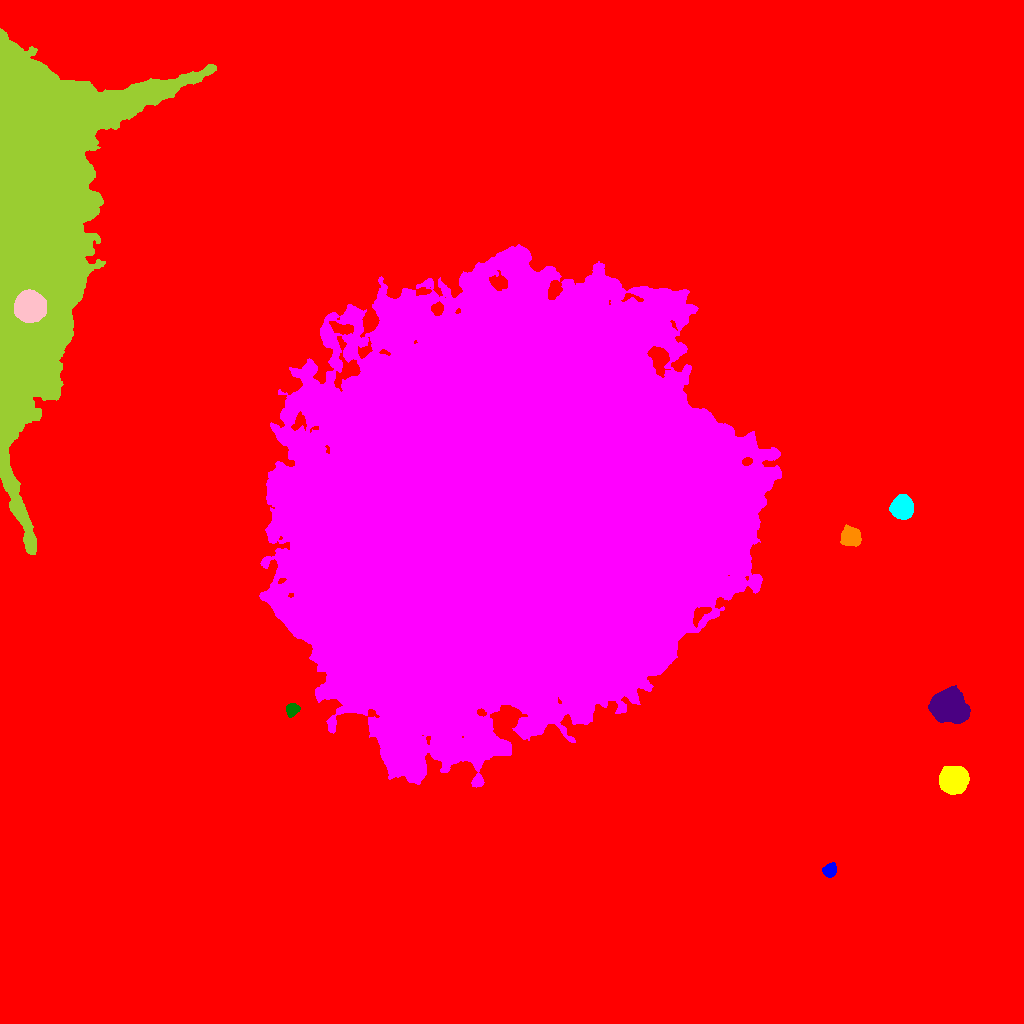

The data file committed next to this chart (first rows):
ID, X, Y, A, B, theta, total_flux, mu_max, mu_median, mu_mean, R_fwhm, R_e, R10, R90, x_start, x_end, y_start, y_end, area, greylevel
0, 439.6, 557.3, 305.4, 273.1, -0.7744, 9148045, 49.0, 9.0, 11.16, 152.9, 248.8, 95.77, 414, 0, 1023, 0, 1023, 819973, 11.16
1, 829.5, 153.2, 3.354, 2.976, 0.6391, 935.0, 10.0, 5.0, 5.312, 5.698, 4.107, 1.693, 6.308, 822, 836, 146, 161, 176, 36.31
2, 952.8, 243.4, 6.31, 5.882, 0.2207, 19280, 58.0, 25.0, 26.23, 10.23, 7.979, 3.385, 12.27, 939, 969, 229, 257, 735, 56.23
3, 513.1, 512.9, 102.1, 90.8, 0.645, 6273390, 131.0, 29.0, 33.79, 85.21, 120.8, 45.8, 196.9, 259, 781, 236, 779, 185658, 62.79
4, 292, 313.9, 3.25, 2.856, 0.8213, 1287, 17.0, 8.0, 8.044, 4.72, 3.868, 1.493, 6.077, 286, 300, 306, 320, 160, 41.04
5, 948.5, 317.5, 8.638, 6.993, -0.4057, 18594, 46.0, 14.0, 16.2, 9.707, 9.707, 3.742, 15.81, 928, 970, 300, 338, 1148, 46.2
6, 851.1, 486.2, 4.621, 4.186, -0.594, 3965, 25.0, 10.0, 10.95, 6.84, 5.642, 2.257, 8.938, 840, 861, 477, 499, 362, 40.95
7, 901.8, 516.2, 4.925, 4.838, 0.8172, 9830, 50.0, 18.0, 20.02, 7.653, 6.308, 2.523, 9.997, 889, 913, 504, 529, 491, 51.02
8, 29.36, 717.3, 6.214, 6.07, -0.01392, 44388, 157.0, 38.0, 50.1, 8.425, 7.715, 3.09, 12.88, 14, 46, 701, 734, 886, 129.1
9, 40.33, 823.9, 93.05, 31.61, 1.429, 732543, 107.0, 17.0, 21.82, 24.82, 49.27, 16.87, 84.08, 0, 216, 469, 995, 33569, 55.82
10, 237.6, 735.8, 14.85, 13.86, -1.537, 255214, 219.0, 30.0, 47.1, 14.3, 17, 6.206, 31.15, 194, 275, 692, 780, 5418, 82.1
